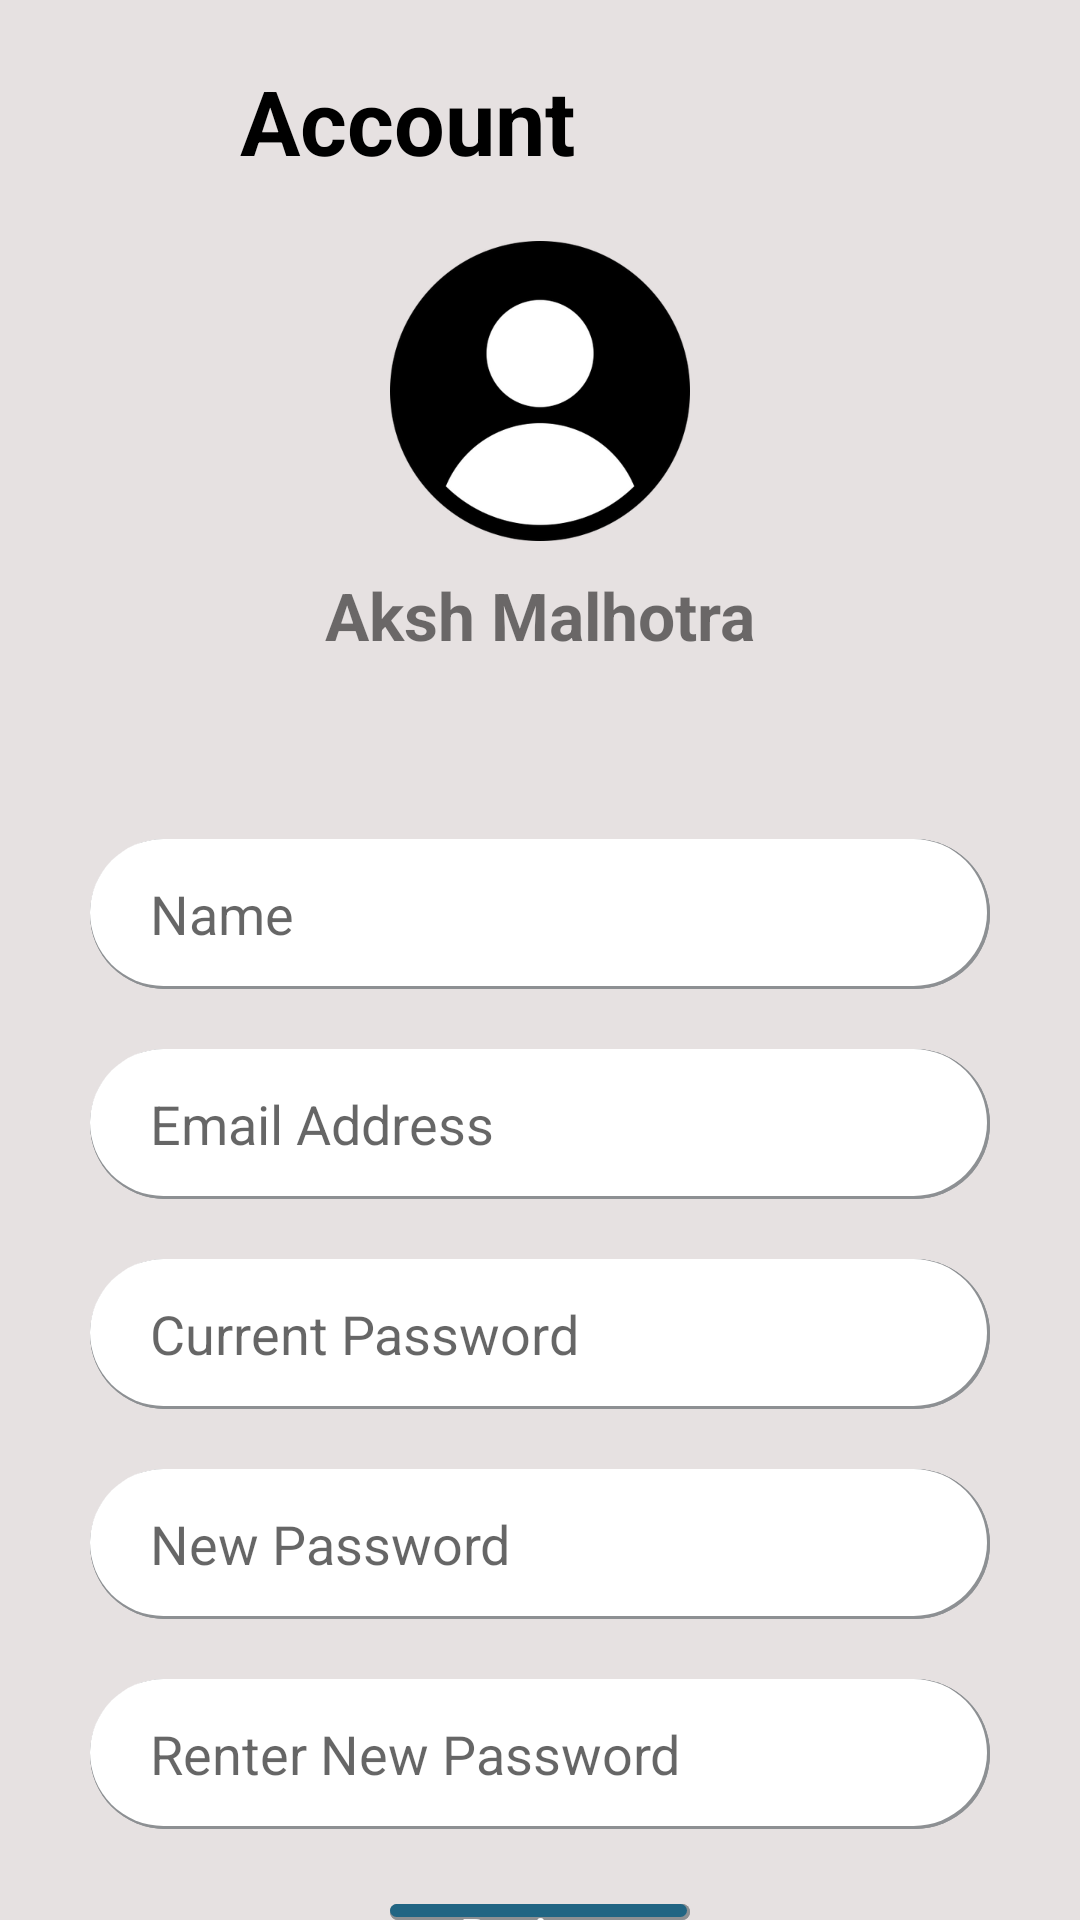

The Android layout XML behind this screen, and the referenced resources:
<!-- AndroidManifest.xml: application theme Theme.Expense_pro -->
<!-- res/layout/activity_account_info.xml -->
<?xml version="1.0" encoding="utf-8"?>
<RelativeLayout xmlns:android="http://schemas.android.com/apk/res/android"
    xmlns:app="http://schemas.android.com/apk/res-auto"
    xmlns:tools="http://schemas.android.com/tools"
    android:layout_width="match_parent"
    android:layout_height="match_parent"
    android:orientation="vertical"
    android:background="@color/offwhite"
    tools:context=".SettingActivity">

    <LinearLayout
        android:layout_width="match_parent"
        android:layout_height="wrap_content"
        android:id="@+id/head"
        android:orientation="horizontal"
        >
        <ImageView
            android:layout_width="wrap_content"
            android:layout_height="wrap_content"
            android:src="@drawable/ic_baseline_keyboard_arrow_left_24"
            android:padding="20dp"
            android:id="@+id/bck"
            android:background="@drawable/ic_baseline_keyboard_arrow_left_24"
            android:layout_margin="10dp"
            ></ImageView>


        <TextView
            android:layout_width="wrap_content"
            android:layout_height="wrap_content"
            android:text="Account"
            android:textStyle="bold"
            android:textSize="30dp"
            android:padding="20dp"
            android:id="@+id/prcnt"
            android:textColor="@color/black"
            android:layout_centerHorizontal="true"
            android:layout_below="@id/date"
            />
    </LinearLayout>

    <ImageView
        android:layout_width="wrap_content"
        android:layout_height="wrap_content"
        android:layout_below="@+id/head"
        android:layout_centerHorizontal="true"
        android:id="@+id/uname"
        android:src="@drawable/prop"></ImageView>

    <TextView
        android:id="@+id/p_name"
        android:layout_width="wrap_content"
        android:layout_height="wrap_content"
        android:layout_below="@+id/uname"
        android:layout_centerHorizontal="true"
        android:layout_marginStart="10dp"
        android:layout_marginTop="10dp"
        android:layout_marginEnd="10dp"
        android:layout_marginBottom="10dp"
        android:text="Aksh Malhotra"
        android:textSize="22dp"
        android:textStyle="bold"></TextView>


    <EditText
        android:id="@+id/username"
        android:layout_width="wrap_content"
        android:layout_height="50dp"
        android:layout_below="@+id/p_name"
        android:layout_centerInParent="true"
        android:layout_marginTop="50dp"
        android:layout_marginBottom="10dp"
        android:width="300dp"
        android:background="@drawable/round_edit"
        android:gravity="center_vertical"
        android:hint="Name"
        android:longClickable="false"
        android:maxLength="20"
        android:paddingLeft="20dp"></EditText>


    <EditText
        android:id="@+id/email"
        android:layout_width="wrap_content"
        android:layout_height="50dp"
        android:layout_below="@+id/username"
        android:layout_centerInParent="true"
        android:layout_marginTop="10dp"
        android:layout_marginBottom="10dp"
        android:width="300dp"
        android:background="@drawable/round_edit"
        android:gravity="center_vertical"
        android:hint="Email Address"
        android:longClickable="false"
        android:maxLength="20"
        android:paddingLeft="20dp"></EditText>

    <EditText
        android:id="@+id/c_paswd"
        android:layout_width="wrap_content"
        android:layout_height="50dp"
        android:layout_below="@+id/email"
        android:layout_centerInParent="true"
        android:layout_marginTop="10dp"
        android:layout_marginBottom="10dp"
        android:width="300dp"
        android:background="@drawable/round_edit"
        android:gravity="center_vertical"
        android:hint="Current Password"
        android:longClickable="false"
        android:maxLength="20"
        android:paddingLeft="20dp"></EditText>

    <EditText
        android:id="@+id/nc_paswd"
        android:layout_width="wrap_content"
        android:layout_height="50dp"
        android:layout_below="@+id/c_paswd"
        android:layout_centerInParent="true"
        android:layout_marginTop="10dp"
        android:layout_marginBottom="10dp"
        android:width="300dp"
        android:background="@drawable/round_edit"
        android:gravity="center_vertical"
        android:hint="New Password"
        android:longClickable="false"
        android:maxLength="20"
        android:paddingLeft="20dp"></EditText>


    <EditText
        android:id="@+id/rnc_paswd"
        android:layout_width="wrap_content"
        android:layout_height="50dp"
        android:layout_below="@+id/nc_paswd"
        android:layout_marginTop="10dp"
        android:layout_centerInParent="true"
        android:layout_marginBottom="10dp"
        android:width="300dp"
        android:background="@drawable/round_edit"
        android:gravity="center_vertical"
        android:hint="Renter New Password"
        android:longClickable="false"
        android:maxLength="20"
        android:paddingLeft="20dp">
    </EditText>

    <TextView
        android:id="@+id/register"
        android:layout_width="wrap_content"
        android:layout_height="50dp"
        android:layout_below="@+id/rnc_paswd"
        android:layout_centerInParent="true"
        android:layout_marginTop="15dp"
        android:width="100dp"
        android:background="@drawable/round_button_blue"
        android:gravity="center"
        android:longClickable="false"
        android:text="Register"
        android:textColor="@color/white"
        android:textStyle="bold">

        <requestFocus></requestFocus>
    </TextView>
</RelativeLayout>
<!-- resources referenced by this layout -->
<resources>
  <color name="black">#FF000000</color>
  <color name="offwhite">#e6e1e1</color>
  <color name="white">#FFFFFFFF</color>
  <!-- drawable round_button_blue (drawable) -->
  <?xml version="1.0" encoding="utf-8"?>
  <layer-list xmlns:android="http://schemas.android.com/apk/res/android">
  
      
  
      
      <item >
          <shape android:shape="rectangle">
              <solid android:color="#8D9093" />
  
              <corners
                  android:bottomRightRadius="30dp"
                  android:bottomLeftRadius="30dp"
                  android:topLeftRadius="30dp"
                  android:topRightRadius="30dp" />
          </shape>
      </item>
  
      
      <item>
          <shape android:shape="rectangle">
              <solid android:color="#8D9093" />
              <corners
                  android:bottomRightRadius="30dp"
                  android:bottomLeftRadius="30dp"
                  android:topLeftRadius="30dp"
                  android:topRightRadius="30dp" />
          </shape>
      </item>
  
      
      <item android:bottom="3px" android:right="3px">
          <shape android:shape="rectangle">
              <solid android:color="#216583" />
              <corners
                  android:bottomRightRadius="30dp"
                  android:bottomLeftRadius="30dp"
                  android:topLeftRadius="30dp"
                  android:topRightRadius="30dp" />
          </shape>
      </item>
  </layer-list>
  <!-- drawable round_edit (drawable) -->
  <?xml version="1.0" encoding="utf-8"?>
  <layer-list xmlns:android="http://schemas.android.com/apk/res/android">
  
      
  
      
      <item >
          <shape android:shape="rectangle">
              <solid android:color="#8D9093" />
  
              <corners
                  android:bottomRightRadius="30dp"
                  android:bottomLeftRadius="30dp"
                  android:topLeftRadius="30dp"
                  android:topRightRadius="30dp" />
          </shape>
      </item>
  
      
      <item>
          <shape android:shape="rectangle">
              <solid android:color="#8D9093" />
              <corners
                  android:bottomRightRadius="30dp"
                  android:bottomLeftRadius="30dp"
                  android:topLeftRadius="30dp"
                  android:topRightRadius="30dp" />
          </shape>
      </item>
  
      
      <item android:bottom="3px" android:right="3px">
          <shape android:shape="rectangle">
              <solid android:color="#FFFFFF" />
              <corners
                  android:bottomRightRadius="30dp"
                  android:bottomLeftRadius="30dp"
                  android:topLeftRadius="30dp"
                  android:topRightRadius="30dp" />
          </shape>
      </item>
  </layer-list>
  <style name="Theme.Expense_pro" parent="Theme.MaterialComponents.DayNight.NoActionBar.Bridge">
          
          <item name="colorPrimary">@color/purple_500</item>
          <item name="colorPrimaryVariant">@color/purple_700</item>
          <item name="colorOnPrimary">@color/white</item>
          
          <item name="colorSecondary">@color/teal_200</item>
          <item name="colorSecondaryVariant">@color/teal_700</item>
          <item name="colorOnSecondary">@color/black</item>
          
          <item name="android:statusBarColor" tools:targetApi="l">?attr/colorPrimaryVariant</item>
          
      </style>
  <color name="purple_500">#FF6200EE</color>
  <color name="purple_700">#FF3700B3</color>
  <color name="teal_200">#FF03DAC5</color>
  <color name="teal_700">#216583</color>
</resources>
